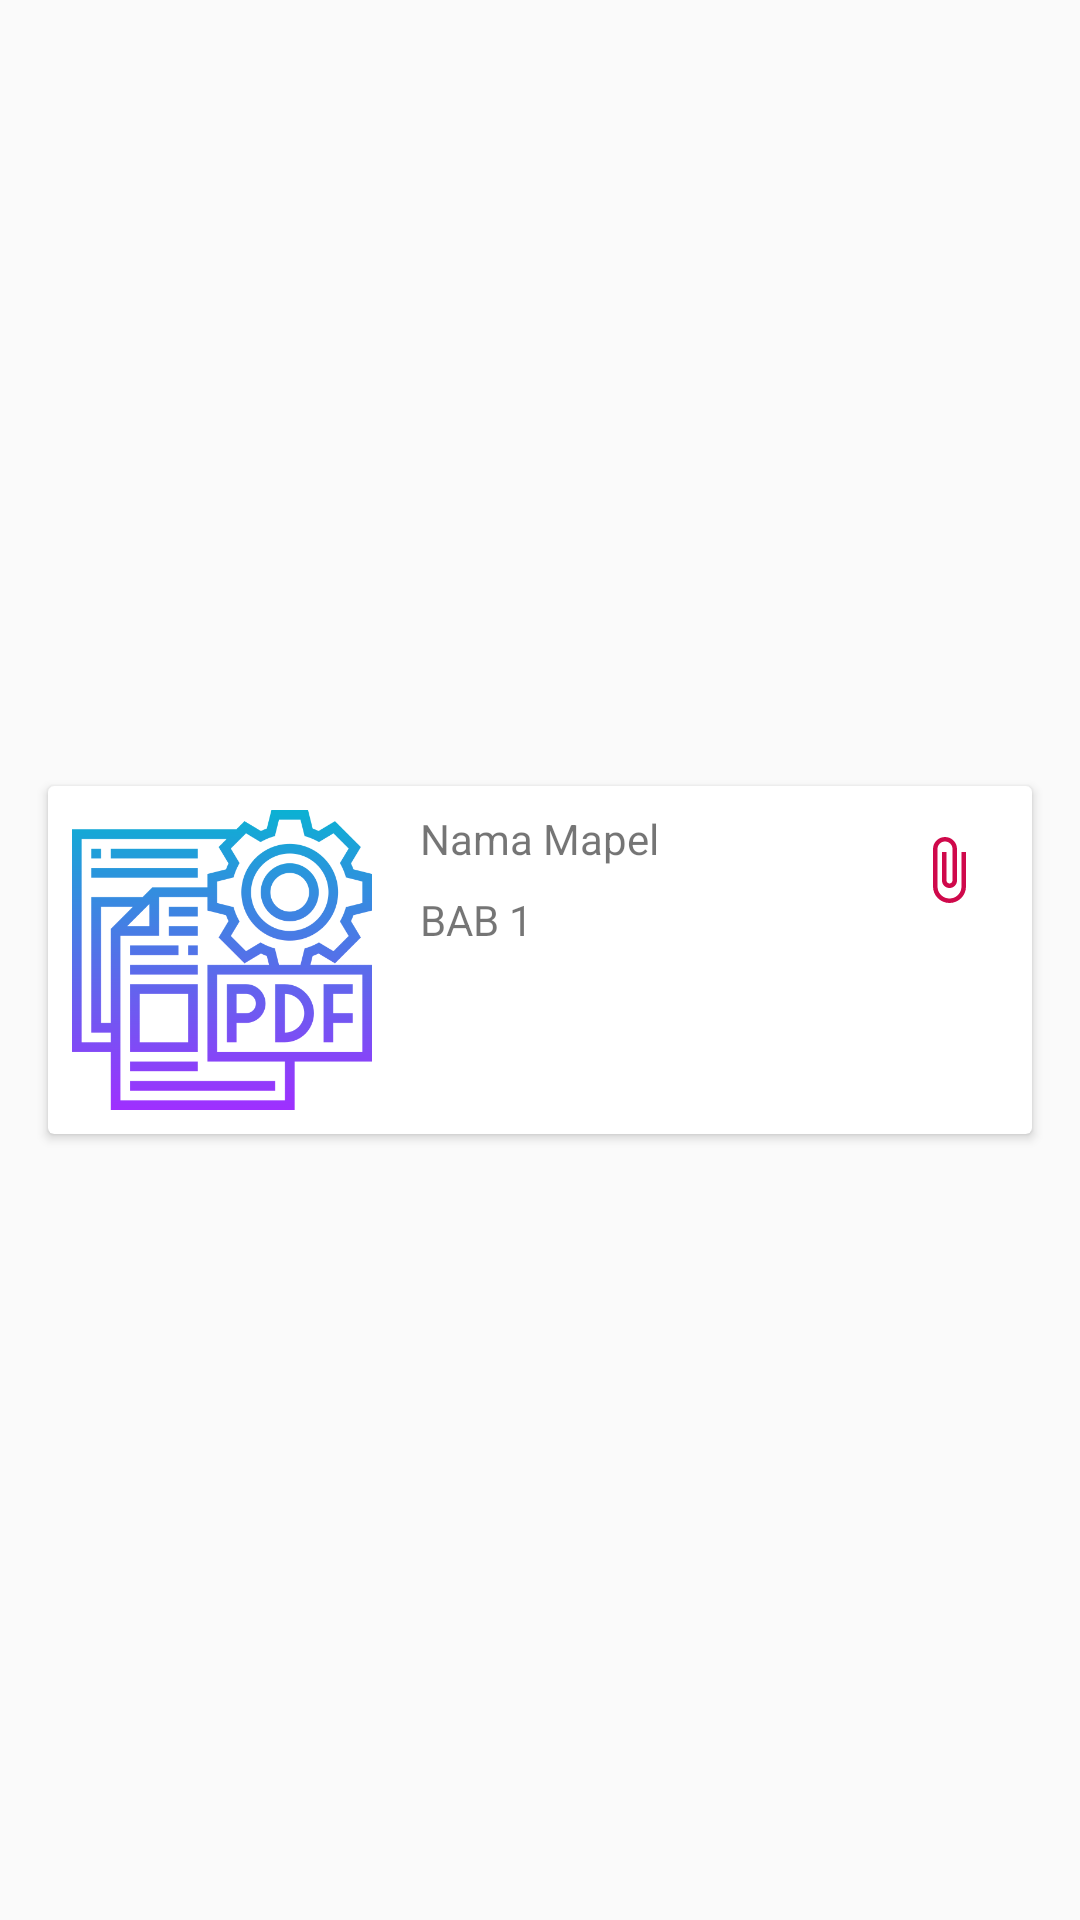

Write the Android layout XML for this screen, with the resource values it uses.
<!-- AndroidManifest.xml: application theme AppTheme -->
<!-- res/layout/model_mapel.xml -->
<?xml version="1.0" encoding="utf-8"?>
<androidx.constraintlayout.widget.ConstraintLayout xmlns:android="http://schemas.android.com/apk/res/android"
    xmlns:app="http://schemas.android.com/apk/res-auto"
    xmlns:tools="http://schemas.android.com/tools"
    android:id="@+id/linearLayout"
    android:layout_width="match_parent"
    android:layout_height="wrap_content"
    android:orientation="vertical">

    <androidx.cardview.widget.CardView
        android:layout_width="match_parent"
        android:layout_height="wrap_content"
        android:layout_marginStart="16dp"
        android:layout_marginTop="16dp"
        android:layout_marginEnd="16dp"
        android:layout_marginBottom="16dp"
        app:layout_constraintBottom_toBottomOf="parent"
        app:layout_constraintEnd_toEndOf="parent"
        app:layout_constraintStart_toStartOf="parent"
        app:layout_constraintTop_toTopOf="parent">

        <androidx.constraintlayout.widget.ConstraintLayout
            android:layout_width="match_parent"
            android:layout_height="match_parent">

            <ImageView
                android:id="@+id/btn_unduh"
                android:layout_width="wrap_content"
                android:layout_height="wrap_content"
                android:layout_marginTop="16dp"
                android:layout_marginEnd="16dp"
                app:layout_constraintBottom_toTopOf="@+id/btn_hapus"
                app:layout_constraintEnd_toEndOf="parent"
                app:layout_constraintTop_toTopOf="parent"
                app:srcCompat="@drawable/ic_attach_file_black_24dp"
                tools:ignore="VectorDrawableCompat" />

            <ImageView
                android:id="@+id/btn_edit"
                android:layout_width="wrap_content"
                android:layout_height="wrap_content"
                android:layout_marginTop="16dp"
                android:layout_marginEnd="16dp"
                android:visibility="gone"
                app:layout_constraintBottom_toTopOf="@+id/btn_hapus"
                app:layout_constraintEnd_toEndOf="parent"
                app:layout_constraintTop_toTopOf="parent"
                app:srcCompat="@drawable/ic_edit_black_24dp"
                tools:visibility="visible" />

            <ImageView
                android:id="@+id/btn_hapus"
                android:layout_width="wrap_content"
                android:layout_height="wrap_content"
                android:layout_marginBottom="16dp"
                android:visibility="gone"
                app:layout_constraintBottom_toBottomOf="parent"
                app:layout_constraintEnd_toEndOf="@+id/btn_edit"
                app:layout_constraintHorizontal_bias="0.5"
                app:layout_constraintStart_toStartOf="@+id/btn_edit"
                app:layout_constraintTop_toBottomOf="@+id/btn_edit"
                app:srcCompat="@drawable/ic_clear_black_24dp"
                tools:visibility="visible" />

            <TextView
                android:id="@+id/txt_status"
                android:layout_width="wrap_content"
                android:layout_height="wrap_content"
                android:layout_marginEnd="16dp"
                android:layout_marginBottom="16dp"
                android:background="@drawable/status"
                android:text="News"
                android:textColor="?attr/colorBackgroundFloating"
                android:visibility="gone"
                app:layout_constraintBottom_toBottomOf="parent"
                app:layout_constraintEnd_toEndOf="parent"
                tools:visibility="visible" />

            <TextView
                android:id="@+id/txt__bab"
                android:layout_width="wrap_content"
                android:layout_height="wrap_content"
                android:layout_marginStart="16dp"
                android:layout_marginTop="8dp"
                android:text="BAB 1"

                app:layout_constraintStart_toEndOf="@+id/img_baca"
                app:layout_constraintTop_toBottomOf="@+id/txt_nama" />

            <TextView
                android:id="@+id/txt_nama"
                android:layout_width="wrap_content"
                android:layout_height="wrap_content"
                android:layout_marginStart="16dp"
                android:layout_marginTop="8dp"
                android:text="Nama Mapel"
                app:layout_constraintStart_toEndOf="@+id/img_baca"
                app:layout_constraintTop_toTopOf="parent" />

            <ImageView
                android:id="@+id/img_baca"
                android:layout_width="100dp"
                android:layout_height="100dp"
                android:layout_marginStart="8dp"
                android:layout_marginTop="8dp"
                android:layout_marginBottom="8dp"
                app:layout_constraintBottom_toBottomOf="parent"
                app:layout_constraintStart_toStartOf="parent"
                app:layout_constraintTop_toTopOf="parent"
                app:srcCompat="@drawable/pdf" />
        </androidx.constraintlayout.widget.ConstraintLayout>
    </androidx.cardview.widget.CardView>
</androidx.constraintlayout.widget.ConstraintLayout>
<!-- resources referenced by this layout -->
<resources>
  <!-- drawable ic_attach_file_black_24dp (drawable) -->
  <vector android:height="24dp" android:tint="#CF094B"
      android:viewportHeight="24.0" android:viewportWidth="24.0"
      android:width="24dp" xmlns:android="http://schemas.android.com/apk/res/android">
      <path android:fillColor="#CF094B" android:pathData="M16.5,6v11.5c0,2.21 -1.79,4 -4,4s-4,-1.79 -4,-4V5c0,-1.38 1.12,-2.5 2.5,-2.5s2.5,1.12 2.5,2.5v10.5c0,0.55 -0.45,1 -1,1s-1,-0.45 -1,-1V6H10v9.5c0,1.38 1.12,2.5 2.5,2.5s2.5,-1.12 2.5,-2.5V5c0,-2.21 -1.79,-4 -4,-4S7,2.79 7,5v12.5c0,3.04 2.46,5.5 5.5,5.5s5.5,-2.46 5.5,-5.5V6h-1.5z"/>
  </vector>
  <!-- drawable ic_clear_black_24dp (drawable) -->
  <vector android:height="24dp" android:tint="#CF094B"
      android:viewportHeight="24.0" android:viewportWidth="24.0"
      android:width="24dp" xmlns:android="http://schemas.android.com/apk/res/android">
      <path android:fillColor="#CF094B" android:pathData="M19,6.41L17.59,5 12,10.59 6.41,5 5,6.41 10.59,12 5,17.59 6.41,19 12,13.41 17.59,19 19,17.59 13.41,12z"/>
  </vector>
  <!-- drawable ic_edit_black_24dp (drawable) -->
  <vector android:height="24dp" android:tint="#CF094B"
      android:viewportHeight="24.0" android:viewportWidth="24.0"
      android:width="24dp" xmlns:android="http://schemas.android.com/apk/res/android">
      <path android:fillColor="#CF094B" android:pathData="M3,17.25V21h3.75L17.81,9.94l-3.75,-3.75L3,17.25zM20.71,7.04c0.39,-0.39 0.39,-1.02 0,-1.41l-2.34,-2.34c-0.39,-0.39 -1.02,-0.39 -1.41,0l-1.83,1.83 3.75,3.75 1.83,-1.83z"/>
  </vector>
  <!-- drawable pdf: png bitmap (drawable, 33026 bytes) -->
  <style name="AppTheme" parent="Theme.AppCompat.Light.DarkActionBar">
          
          <item name="colorPrimary">@color/colorPrimary</item>
          <item name="colorPrimaryDark">@color/colorPrimaryDark</item>
          <item name="colorAccent">@color/colorAccent</item>
      </style>
  <color name="colorPrimary">#008577</color>
  <color name="colorPrimaryDark">#00574B</color>
  <color name="colorAccent">#CF094B</color>
</resources>
